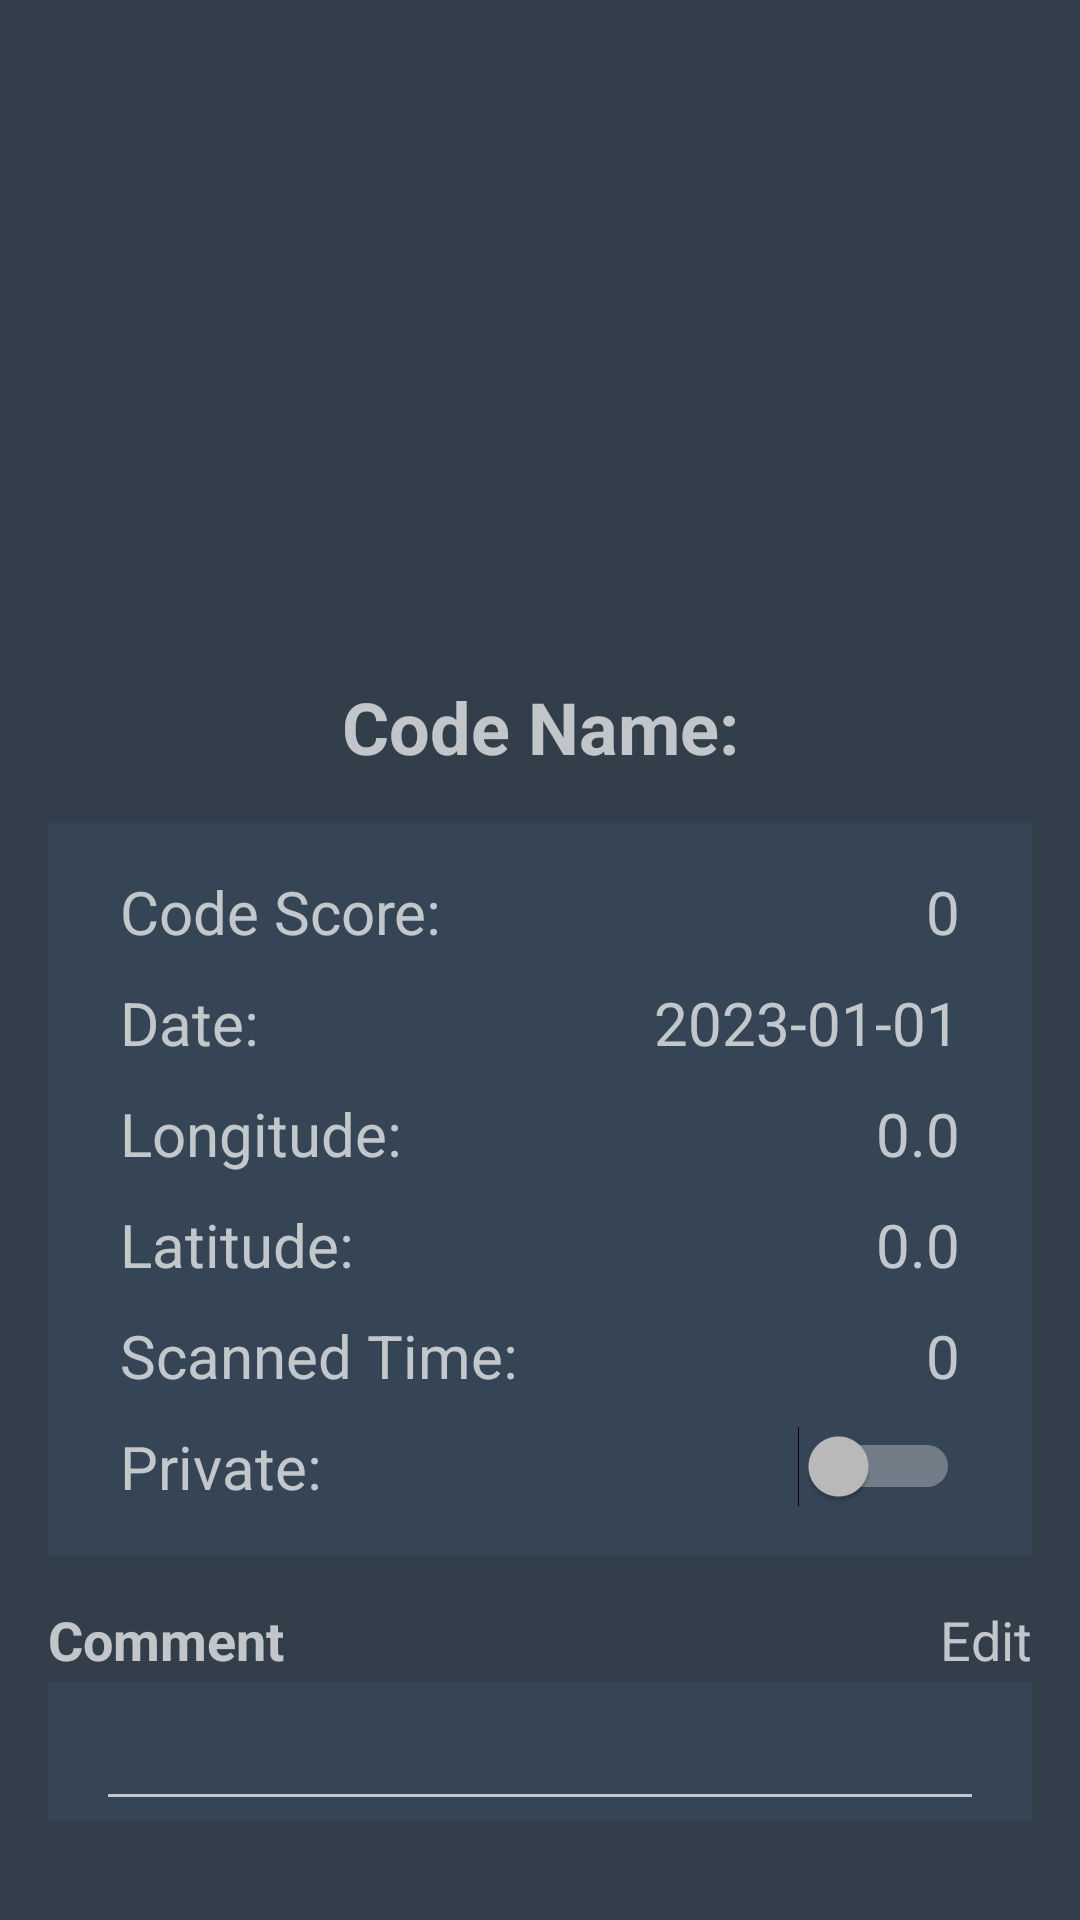

Layout XML and referenced resources for this Android screen:
<!-- AndroidManifest.xml: application theme Theme.AppCompat.NoActionBar -->
<!-- res/layout/activity_code_detail.xml -->
<?xml version="1.0" encoding="utf-8"?>
<androidx.constraintlayout.widget.ConstraintLayout xmlns:android="http://schemas.android.com/apk/res/android"
    xmlns:tools="http://schemas.android.com/tools"
    android:layout_width="match_parent"
    android:layout_height="match_parent"
    xmlns:app="http://schemas.android.com/apk/res-auto"
    android:background="@color/button_primary">

    <Button
        android:id="@+id/back_button"
        android:layout_width="@dimen/_30dp"
        android:layout_height="@dimen/_30dp"
        android:layout_marginStart="16dp"
        android:layout_marginTop="12dp"
        android:background="@drawable/ic_arrow_back_default"
        app:layout_constraintStart_toStartOf="parent"
        app:layout_constraintTop_toTopOf="parent" />


    <ImageButton
        android:id="@+id/code_photo"
        android:layout_width="150dp"
        android:layout_height="150dp"
        android:layout_marginTop="60dp"
        android:background="@color/button_primary"
        app:layout_constraintEnd_toEndOf="parent"
        app:layout_constraintStart_toStartOf="parent"
        app:layout_constraintTop_toTopOf="parent"
        app:srcCompat="@drawable/ic_code" />

    <TextView
        android:id="@+id/code_name_text"
        android:layout_width="wrap_content"
        android:layout_height="wrap_content"
        android:layout_marginTop="16dp"
        android:text="@string/code_name"
        android:textSize="24dp"
        android:textStyle="bold"
        app:layout_constraintEnd_toEndOf="parent"
        app:layout_constraintStart_toStartOf="parent"
        app:layout_constraintTop_toBottomOf="@+id/code_photo" />

    <androidx.constraintlayout.widget.ConstraintLayout
        android:id="@+id/code_info"
        android:layout_width="match_parent"
        android:layout_height="wrap_content"
        android:layout_marginStart="16dp"
        android:layout_marginTop="16dp"
        android:layout_marginEnd="16dp"
        android:background="@color/code_info_background"
        app:layout_constraintEnd_toEndOf="parent"
        app:layout_constraintStart_toStartOf="parent"
        app:layout_constraintTop_toBottomOf="@+id/code_name_text">

        <TextView
            android:id="@+id/code_score_text"
            android:layout_width="wrap_content"
            android:layout_height="wrap_content"
            android:layout_marginStart="24dp"
            android:layout_marginTop="16dp"
            android:text="@string/code_score"
            android:textSize="20sp"
            app:layout_constraintStart_toStartOf="parent"
            app:layout_constraintTop_toTopOf="parent" />



        <TextView
            android:id="@+id/code_score_number"
            android:layout_width="wrap_content"
            android:layout_height="wrap_content"
            android:layout_marginTop="16dp"
            android:layout_marginEnd="24dp"
            android:text="@string/code_score_number"
            android:textSize="20sp"
            app:layout_constraintEnd_toEndOf="parent"
            app:layout_constraintTop_toTopOf="parent" />

        <TextView
            android:id="@+id/scan_date"
            android:layout_width="wrap_content"
            android:layout_height="wrap_content"
            android:layout_marginStart="24dp"
            android:layout_marginTop="10dp"
            android:text="@string/code_date"
            android:textSize="20sp"
            app:layout_constraintStart_toStartOf="parent"
            app:layout_constraintTop_toBottomOf="@+id/code_score_text" />

        <TextView
            android:id="@+id/scan_date_number"
            android:layout_width="wrap_content"
            android:layout_height="wrap_content"
            android:layout_marginTop="10dp"
            android:layout_marginEnd="24dp"
            android:text="@string/code_date_number"
            android:textSize="20sp"
            app:layout_constraintEnd_toEndOf="parent"
            app:layout_constraintTop_toBottomOf="@+id/code_score_number" />

        <TextView
            android:id="@+id/longitude"
            android:layout_width="wrap_content"
            android:layout_height="wrap_content"
            android:layout_marginStart="24dp"
            android:layout_marginTop="10dp"
            android:text="@string/Longitude"
            android:textSize="20sp"
            app:layout_constraintStart_toStartOf="parent"
            app:layout_constraintTop_toBottomOf="@+id/scan_date" />

        <TextView
            android:id="@+id/longitude_number"
            android:layout_width="wrap_content"
            android:layout_height="wrap_content"
            android:layout_marginTop="10dp"
            android:layout_marginEnd="24dp"
            android:text="@string/Longitude_number"
            android:textSize="20sp"
            app:layout_constraintEnd_toEndOf="parent"
            app:layout_constraintTop_toBottomOf="@+id/scan_date_number" />

        <TextView
            android:id="@+id/latitude"
            android:layout_width="wrap_content"
            android:layout_height="wrap_content"
            android:layout_marginStart="24dp"
            android:layout_marginTop="10dp"
            android:text="@string/Latitude"
            android:textSize="20sp"
            app:layout_constraintStart_toStartOf="parent"
            app:layout_constraintTop_toBottomOf="@+id/longitude" />

        <TextView
            android:id="@+id/latitude_number"
            android:layout_width="wrap_content"
            android:layout_height="wrap_content"
            android:layout_marginTop="10dp"
            android:layout_marginEnd="24dp"
            android:text="@string/Longitude_number"
            android:textSize="20sp"
            app:layout_constraintEnd_toEndOf="parent"
            app:layout_constraintTop_toBottomOf="@+id/longitude_number" />


        <TextView
            android:id="@+id/scanned_time"
            android:layout_width="wrap_content"
            android:layout_height="wrap_content"
            android:layout_marginStart="24dp"
            android:layout_marginTop="10dp"
            android:text="@string/code_scanned_time"
            android:textSize="20sp"
            app:layout_constraintStart_toStartOf="parent"
            app:layout_constraintTop_toBottomOf="@+id/latitude" />

        <TextView
            android:id="@+id/scanned_time_number"
            android:layout_width="wrap_content"
            android:layout_height="wrap_content"
            android:layout_marginTop="10dp"
            android:layout_marginEnd="24dp"
            android:text="@string/code_scanned_time_number"
            android:textSize="20sp"
            app:layout_constraintEnd_toEndOf="parent"
            app:layout_constraintTop_toBottomOf="@+id/latitude_number" />

        <TextView
            android:id="@+id/private_text"
            android:layout_width="wrap_content"
            android:layout_height="wrap_content"
            android:layout_marginStart="24dp"
            android:layout_marginTop="10dp"
            android:layout_marginBottom="16dp"
            android:text="@string/private_text"
            android:textSize="20sp"
            app:layout_constraintBottom_toBottomOf="parent"
            app:layout_constraintStart_toStartOf="parent"
            app:layout_constraintTop_toBottomOf="@+id/scanned_time" />

        <Switch
            android:id="@+id/private_or_not"
            android:layout_width="wrap_content"
            android:layout_height="wrap_content"
            android:layout_marginTop="10dp"
            android:layout_marginEnd="24dp"
            android:layout_marginBottom="16dp"
            app:layout_constraintBottom_toBottomOf="parent"
            app:layout_constraintEnd_toEndOf="parent"
            app:layout_constraintTop_toBottomOf="@+id/scanned_time_number" />


    </androidx.constraintlayout.widget.ConstraintLayout>

    <TextView
        android:id="@+id/comment"
        android:layout_width="wrap_content"
        android:layout_height="wrap_content"
        android:text="Comment"
        android:textSize="18sp"
        android:textStyle="bold"
        android:layout_marginTop="16dp"
        android:layout_marginStart="16dp"
        app:layout_constraintStart_toStartOf="parent"
        app:layout_constraintTop_toBottomOf="@+id/code_info" />

    <TextView
        android:layout_width="wrap_content"
        android:layout_height="wrap_content"
        android:text="Edit"
        android:textSize="18sp"
        android:layout_marginTop="16dp"
        android:layout_marginEnd="16dp"
        app:layout_constraintEnd_toEndOf="parent"
        app:layout_constraintTop_toBottomOf="@+id/code_info" />

    <androidx.constraintlayout.widget.ConstraintLayout
        android:id="@+id/comment_part"
        android:layout_width="match_parent"
        android:layout_height="wrap_content"
        android:background="@color/code_info_background"
        android:layout_marginStart="16dp"
        android:layout_marginTop="2dp"
        android:layout_marginEnd="16dp"
        app:layout_constraintEnd_toEndOf="parent"
        app:layout_constraintStart_toStartOf="parent"
        app:layout_constraintTop_toBottomOf="@+id/comment">

        <EditText
            android:layout_width="match_parent"
            android:layout_height="wrap_content"
            android:layout_marginStart="16dp"
            android:layout_marginTop="5dp"
            android:layout_marginEnd="16dp"
            app:layout_constraintEnd_toEndOf="parent"
            app:layout_constraintStart_toStartOf="parent"
            app:layout_constraintTop_toTopOf="parent" />


    </androidx.constraintlayout.widget.ConstraintLayout>

    <Button
        android:layout_width="wrap_content"
        android:layout_height="wrap_content"
        android:layout_marginTop="16dp"
        android:text="@string/save"
        android:visibility="invisible"
        app:layout_constraintEnd_toEndOf="parent"
        app:layout_constraintStart_toStartOf="parent"
        app:layout_constraintTop_toBottomOf="@+id/comment_part" />



</androidx.constraintlayout.widget.ConstraintLayout>
<!-- resources referenced by this layout -->
<resources>
  <color name="button_primary">#323E4A</color>
  <color name="code_info_background">#354555</color>
  <dimen name="_30dp">30dp</dimen>
  <!-- drawable ic_arrow_back_default (drawable) -->
  <vector android:autoMirrored="true" android:height="24dp"
      android:tint="@color/text_default" android:viewportHeight="24"
      android:viewportWidth="24" android:width="24dp" xmlns:android="http://schemas.android.com/apk/res/android">
      <path android:fillColor="@android:color/white" android:pathData="M20,11H7.83l5.59,-5.59L12,4l-8,8 8,8 1.41,-1.41L7.83,13H20v-2z"/>
  </vector>
  <string name="Latitude">Latitude: </string>
  <string name="Longitude">Longitude: </string>
  <string name="Longitude_number">0.0</string>
  <string name="code_date">Date: </string>
  <string name="code_date_number">2023-01-01</string>
  <string name="code_name">Code Name: </string>
  <string name="code_scanned_time">Scanned Time: </string>
  <string name="code_scanned_time_number">0</string>
  <string name="code_score">Code Score: </string>
  <string name="code_score_number">0</string>
  <string name="private_text">Private: </string>
  <string name="save">SAVE</string>
  <color name="text_default">#323E4A</color>
</resources>
